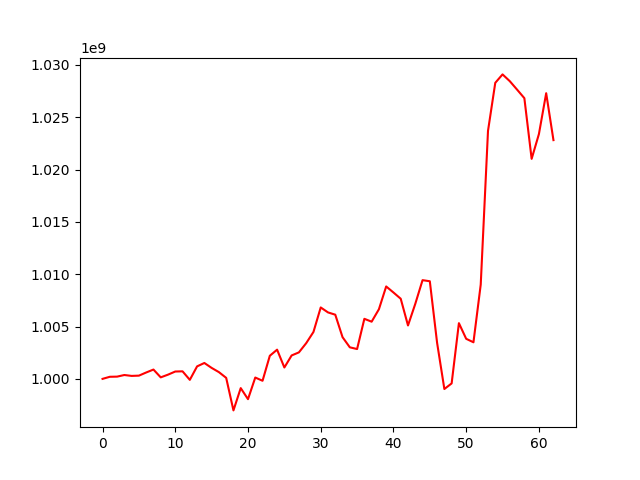

Data behind this chart, as committed beside it:
, 0
0, 1000000000
1, 1000198530
2, 1000213608
3, 1000367785
4, 1000282634
5, 1000307960
6, 1000608828
7, 1000889506
8, 1000143234
9, 1000401937
10, 1000701598
11, 1000719897
12, 999905248
13, 1001193211
14, 1001517041
15, 1001046818
16, 1000642679
17, 1000096163
18, 996986843
19, 999116349
20, 998059640
21, 1000127081
22, 999818027
23, 1002206380
24, 1002788671
25, 1001085847
26, 1002237985
27, 1002530404
28, 1003408692
29, 1004480148
30, 1006822421
31, 1006348227
32, 1006130902
33, 1003982537
34, 1003013909
35, 1002848741
36, 1005737313
37, 1005462749
38, 1006651668
39, 1008828865
40, 1008251647
41, 1007654741
42, 1005102255
43, 1007165056
44, 1009430681
45, 1009326879
46, 1003447479
47, 999030009
48, 999565772
49, 1005322227
50, 1003827231
51, 1003495337
52, 1009005813
53, 1023691013
54, 1028284802
55, 1029089421
56, 1028439418
57, 1027633303
58, 1026817699
59, 1021020274
... 3 more rows
